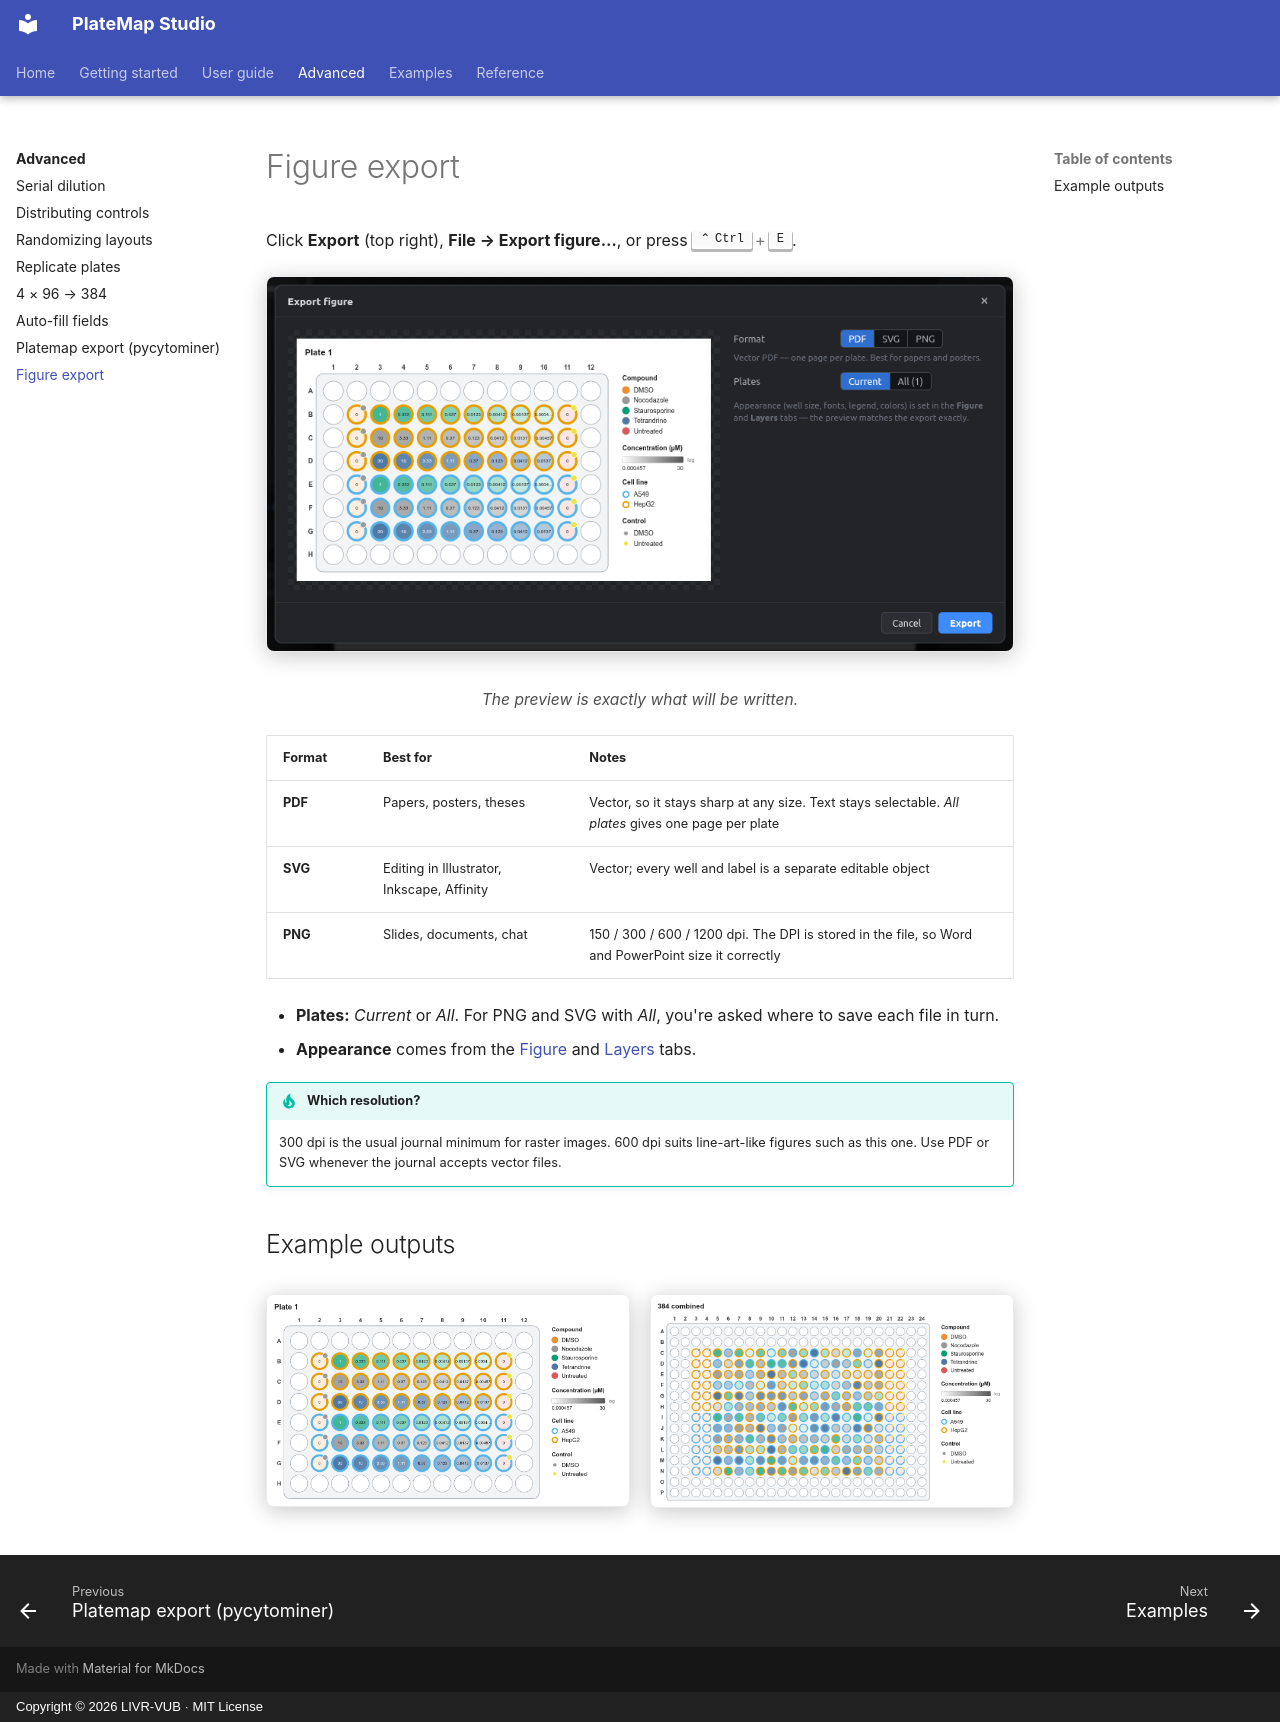

repository: LIVR-VUB/Platemap-studio · page: advanced/figure-export/index.html · generator: mkdocs · copyright: Copyright © 2026 LIVR-VUB · MIT License

# Figure export

Click **Export** (top right), **File → Export figure…**, or press ++ctrl+e++.

<figure markdown="span">
  ![Figure export dialog](../assets/screens/figure-export-dialog.png){ .shot }
  <figcaption>The preview is exactly what will be written.</figcaption>
</figure>

| Format | Best for | Notes |
|---|---|---|
| **PDF** | Papers, posters, theses | Vector, so it stays sharp at any size. Text stays selectable. *All plates* gives one page per plate |
| **SVG** | Editing in Illustrator, Inkscape, Affinity | Vector; every well and label is a separate editable object |
| **PNG** | Slides, documents, chat | 150 / 300 / 600 / 1200 dpi. The DPI is stored in the file, so Word and PowerPoint size it correctly |

- **Plates:** *Current* or *All*. For PNG and SVG with *All*, you're asked where to save each file in turn.
- **Appearance** comes from the [Figure](../user-guide/figure-style.md) and [Layers](../user-guide/layers.md) tabs.

!!! tip "Which resolution?"
    300 dpi is the usual journal minimum for raster images. 600 dpi suits line-art-like figures such as this one. Use PDF or SVG whenever the journal accepts vector files.

## Example outputs

<div class="side-by-side" markdown>

![96-well](../assets/screens/figure-default.png){ .shot }

![384-well](../assets/screens/figure-384.png){ .shot }

</div>
